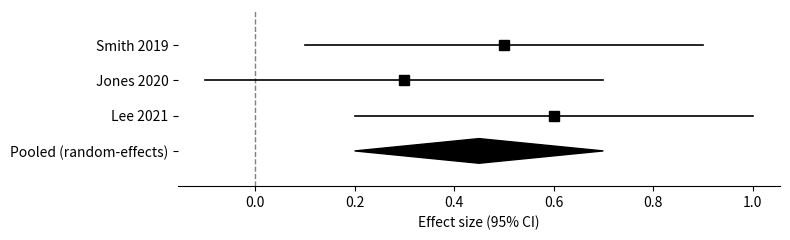
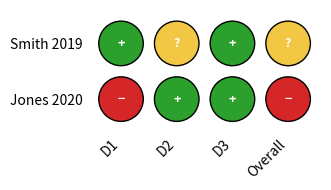

Here is the Python script that generated these plots, in order:
"""Forest and funnel plots for /prisma-synthesize, rendered to SVG via matplotlib.

No hand-rolled pooling math here -- these functions only draw numbers that
synthesis/pooling.py and synthesis/heterogeneity.py already computed.
"""
import os

import matplotlib

matplotlib.use("Agg")  # headless: no display server in a Claude Code sandbox / CI

import matplotlib.pyplot as plt
from matplotlib.patches import Circle, Polygon


def _atomic_savefig(fig, out_path, **kwargs):
    """Save `fig` via a temp sibling file + os.replace, so a crash mid-render
    can never leave a partially-written SVG as the canonical artifact
    (PRODUCT_READINESS_AUDIT.md P0-1)."""
    tmp_path = f"{out_path}.tmp{os.getpid()}"
    fig.savefig(tmp_path, **kwargs)
    os.replace(tmp_path, out_path)


# Shared low/high/unclear (RoB1 domain-level) and low risk/high risk/unclear
# risk (RoB1's plain overall rollup, quality-appraisal/01-risk-of-bias.md) both
# map onto one green/amber/red traffic-light palette -- see
# rob_traffic_light_plot below. "some concerns" is RoB 2 vocabulary, not this
# framework's RoB1 rollup, but is still accepted here so a stray legacy value
# still renders amber instead of erroring.
JUDGEMENT_COLORS = {
    "low": "#2ca02c",
    "low risk": "#2ca02c",
    "high": "#d62728",
    "high risk": "#d62728",
    "unclear": "#f2c744",
    "unclear risk": "#f2c744",
    "some concerns": "#f2c744",
}
JUDGEMENT_SYMBOLS = {
    "low": "+",
    "low risk": "+",
    "high": "−",
    "high risk": "−",
    "unclear": "?",
    "unclear risk": "?",
    "some concerns": "?",
}


def forest_plot(studies, pooled, out_path, null_value=0):
    """Render a forest plot to `out_path` (SVG).

    studies: list of {"label": str, "effect": float, "ci_low": float, "ci_high": float},
        one row per study, drawn top to bottom in the given order.
    pooled: {"effect": float, "ci_low": float, "ci_high": float, "label": str},
        drawn as a diamond in its own row below the studies.
    null_value: x-position of the reference line (0 for MD/SMD, 1 for OR/RR).
    """
    n = len(studies)
    fig_height = max(2.0, 0.5 * (n + 2))
    fig, ax = plt.subplots(figsize=(8, fig_height))

    # Row y=n..1 for studies (top to bottom), y=0 for the pooled diamond.
    y_positions = list(range(n, 0, -1))
    for y, study in zip(y_positions, studies):
        ax.plot([study["ci_low"], study["ci_high"]], [y, y], color="black", linewidth=1.2, zorder=2)
        ax.plot(study["effect"], y, marker="s", color="black", markersize=7, zorder=3)

    # Pooled diamond: horizontal extent = CI, apex points at the row's vertical center.
    diamond = Polygon(
        [
            (pooled["ci_low"], 0),
            (pooled["effect"], 0.35),
            (pooled["ci_high"], 0),
            (pooled["effect"], -0.35),
        ],
        closed=True,
        facecolor="black",
        edgecolor="black",
        zorder=3,
    )
    ax.add_patch(diamond)

    ax.axvline(null_value, color="gray", linestyle="--", linewidth=1, zorder=1)

    labels = [study["label"] for study in studies] + [pooled["label"]]
    ax.set_yticks(y_positions + [0])
    ax.set_yticklabels(labels)
    ax.set_ylim(-1, n + 1)
    ax.set_xlabel("Effect size (95% CI)")
    ax.spines["top"].set_visible(False)
    ax.spines["right"].set_visible(False)
    ax.spines["left"].set_visible(False)
    fig.tight_layout()
    _atomic_savefig(fig, out_path, format="svg")
    plt.close(fig)


def funnel_plot(studies, out_path):
    """Render a funnel plot to `out_path` (SVG): effect (x) vs. 1/SE (y).

    studies: list of {"effect": float, "se": float}.

    Callers should only call this when there are >= 10 studies contributing to
    the pooled outcome -- funnel-plot asymmetry is not a reliable publication-bias
    signal with fewer studies (this function does not enforce that gate itself).
    """
    effects = [study["effect"] for study in studies]
    precisions = [1.0 / study["se"] for study in studies]

    fig, ax = plt.subplots(figsize=(6, 6))
    ax.scatter(effects, precisions, color="black", zorder=2)
    ax.set_xlabel("Effect size")
    ax.set_ylabel("1 / SE (precision)")
    ax.spines["top"].set_visible(False)
    ax.spines["right"].set_visible(False)
    fig.tight_layout()
    _atomic_savefig(fig, out_path, format="svg")
    plt.close(fig)


def rob_traffic_light_plot(studies, domain_labels, out_path, overall_key="overall"):
    """Render a Cochrane-RoB1-style "traffic light" plot to `out_path` (SVG):
    one row per study, one column per risk-of-bias domain plus an optional
    "Overall" column, each cell a green/amber/red circle.

    studies: list of {"label": str, "domains": {domain_key: "low"|"high"|"unclear", ...},
        "overall": "low risk"|"unclear risk"|"high risk"} -- "overall" is optional,
        omit `overall_key` (pass None) to skip that column entirely.
    domain_labels: ordered list of (domain_key, short_column_header) pairs, e.g.
        [("sequence_generation", "D1"), ("allocation_concealment", "D2"), ...].
        Short headers keep columns narrow; the caller is responsible for a
        legend mapping D1..Dn back to full domain names elsewhere in the
        manuscript (e.g. a table note), matching how robvis itself labels
        RoB1 columns.
    A judgement string not in JUDGEMENT_COLORS (e.g. a domain the reviewer
    hasn't assessed yet) renders as a grey "?" circle rather than raising --
    a partially-assessed study should not block plotting the rest.
    """
    columns = list(domain_labels)
    if overall_key:
        columns = columns + [(overall_key, "Overall")]

    n_studies = len(studies)
    n_cols = len(columns)
    fig, ax = plt.subplots(figsize=(1.2 * n_cols + 2, 0.5 * n_studies + 1))

    for row, study in enumerate(studies):
        y = n_studies - row - 1
        for col, (key, _header) in enumerate(columns):
            judgement = study.get(overall_key) if overall_key and key == overall_key else study.get("domains", {}).get(key)
            judgement = (judgement or "").strip().lower()
            color = JUDGEMENT_COLORS.get(judgement, "#999999")
            symbol = JUDGEMENT_SYMBOLS.get(judgement, "?")
            ax.add_patch(Circle((col, y), 0.4, facecolor=color, edgecolor="black", zorder=2))
            ax.text(col, y, symbol, ha="center", va="center", color="white", fontsize=9, fontweight="bold", zorder=3)

    ax.set_xlim(-0.6, n_cols - 0.4)
    ax.set_ylim(-0.6, n_studies - 0.4)
    ax.set_xticks(range(n_cols))
    ax.set_xticklabels([header for _, header in columns], rotation=45, ha="right")
    ax.set_yticks(range(n_studies))
    ax.set_yticklabels([study["label"] for study in reversed(studies)])
    ax.set_aspect("equal")
    for spine in ax.spines.values():
        spine.set_visible(False)
    ax.tick_params(length=0)
    fig.tight_layout()
    _atomic_savefig(fig, out_path, format="svg")
    plt.close(fig)


if __name__ == "__main__":
    import tempfile

    example_studies = [
        {"label": "Smith 2019", "effect": 0.5, "ci_low": 0.1, "ci_high": 0.9},
        {"label": "Jones 2020", "effect": 0.3, "ci_low": -0.1, "ci_high": 0.7},
        {"label": "Lee 2021", "effect": 0.6, "ci_low": 0.2, "ci_high": 1.0},
    ]
    example_pooled = {"effect": 0.45, "ci_low": 0.2, "ci_high": 0.7, "label": "Pooled (random-effects)"}

    with tempfile.TemporaryDirectory() as tmpdir:
        out_path = os.path.join(tmpdir, "forest_plot.svg")
        forest_plot(example_studies, example_pooled, out_path)
        assert os.path.exists(out_path), "forest_plot did not create a file"
        assert os.path.getsize(out_path) > 0, "forest_plot created an empty file"
        print(f"OK: forest_plot self-check passed ({os.path.getsize(out_path)} bytes)")

        example_rob_studies = [
            {"label": "Smith 2019", "domains": {"d1": "low", "d2": "unclear", "d3": "low"}, "overall": "unclear risk"},
            {"label": "Jones 2020", "domains": {"d1": "high", "d2": "low", "d3": "low"}, "overall": "high risk"},
        ]
        rob_out_path = os.path.join(tmpdir, "rob_traffic_light.svg")
        rob_traffic_light_plot(
            example_rob_studies,
            domain_labels=[("d1", "D1"), ("d2", "D2"), ("d3", "D3")],
            out_path=rob_out_path,
        )
        assert os.path.exists(rob_out_path), "rob_traffic_light_plot did not create a file"
        assert os.path.getsize(rob_out_path) > 0, "rob_traffic_light_plot created an empty file"
        print(f"OK: rob_traffic_light_plot self-check passed ({os.path.getsize(rob_out_path)} bytes)")
